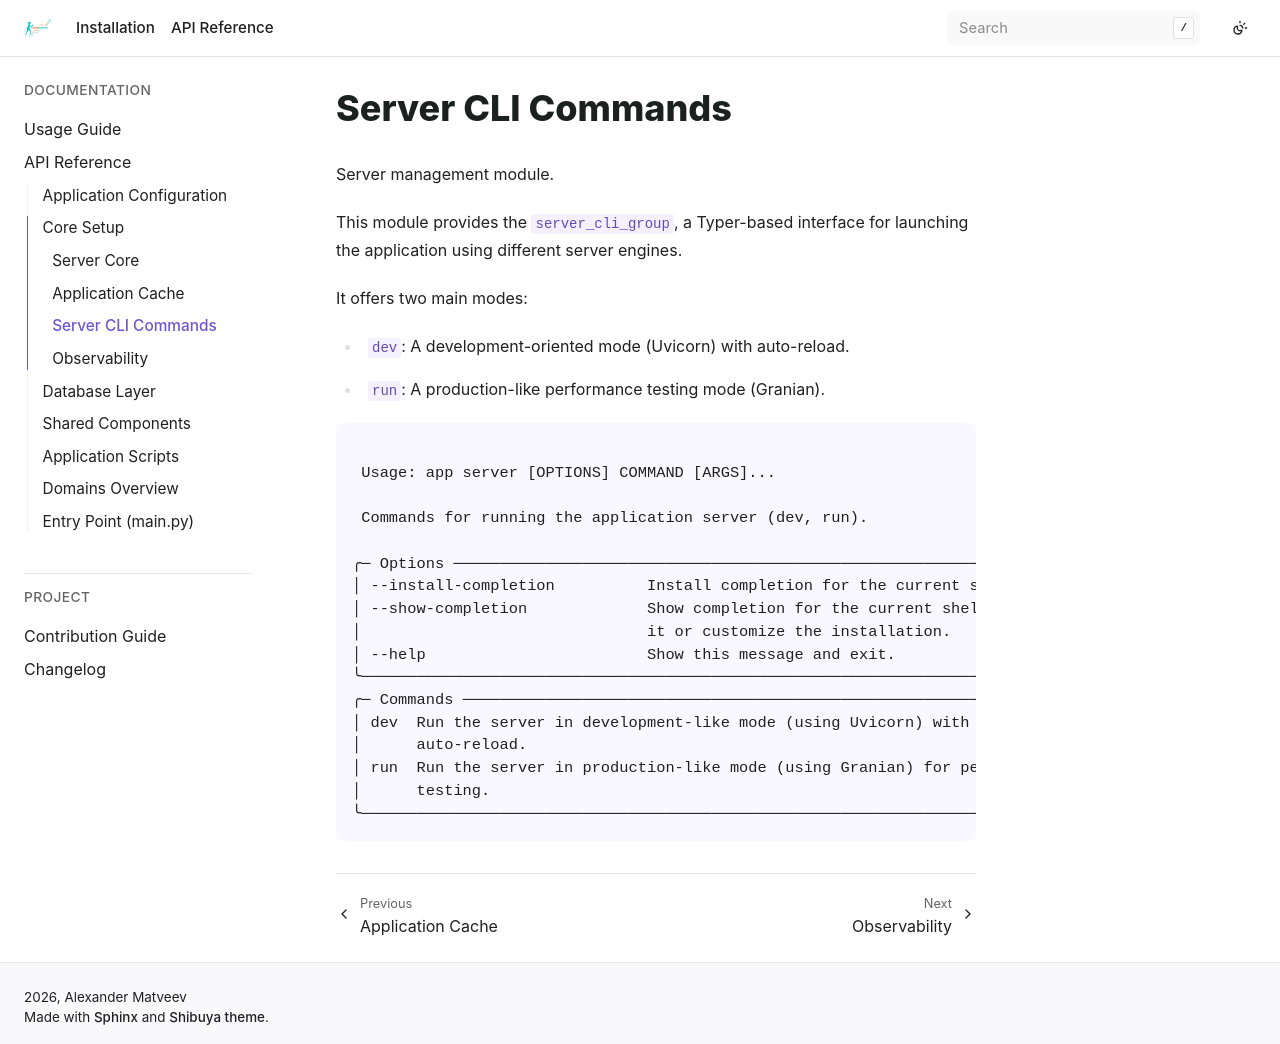

repository: bizoxe/iron-track · page: api/server/server_cli.html · generator: sphinx

Server CLI Commands
===================

.. automodule:: app.server.server_cli
   :no-members:

.. typer:: app.server.server_cli:server_cli_group
   :prog: app server
   :width: 80
   :preferred: text
